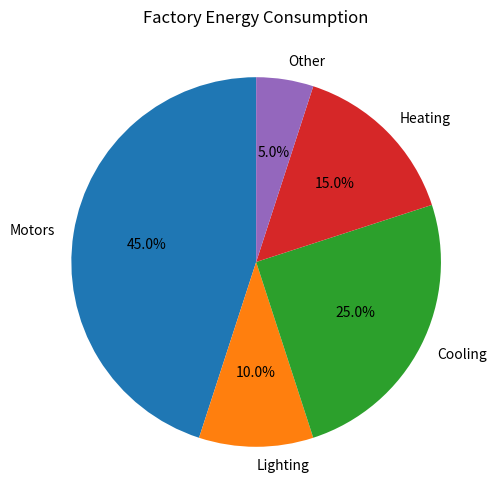

Recreate this plot in Python.

import matplotlib.pyplot as plt

sections = ["Motors", "Lighting", "Cooling", "Heating", "Other"]
energy = [450, 100, 250, 150, 50]

plt.figure(figsize=(8, 6))

plt.pie(  energy,  labels=sections, autopct="%1.1f%%", startangle=90)

plt.title("Factory Energy Consumption")
plt.show()
